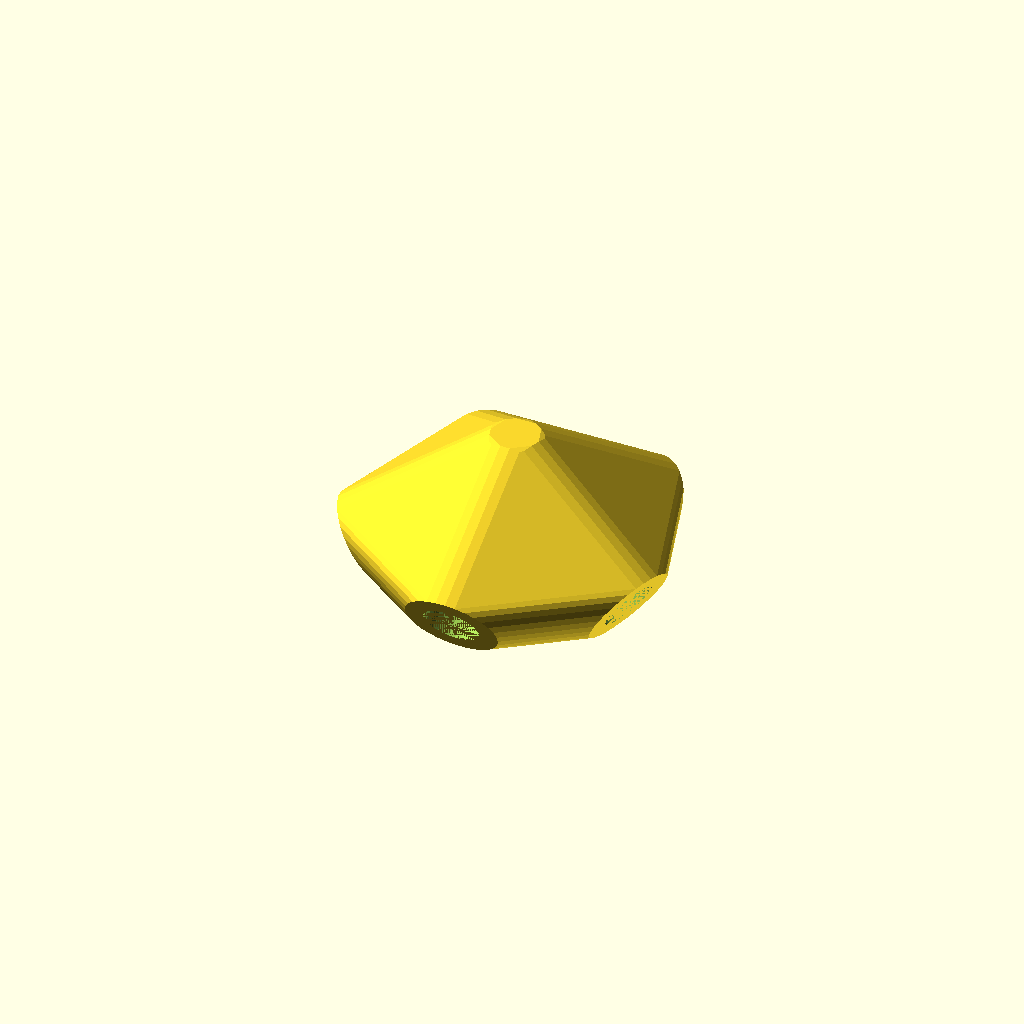
Cell 1 — every parameter at its default value.
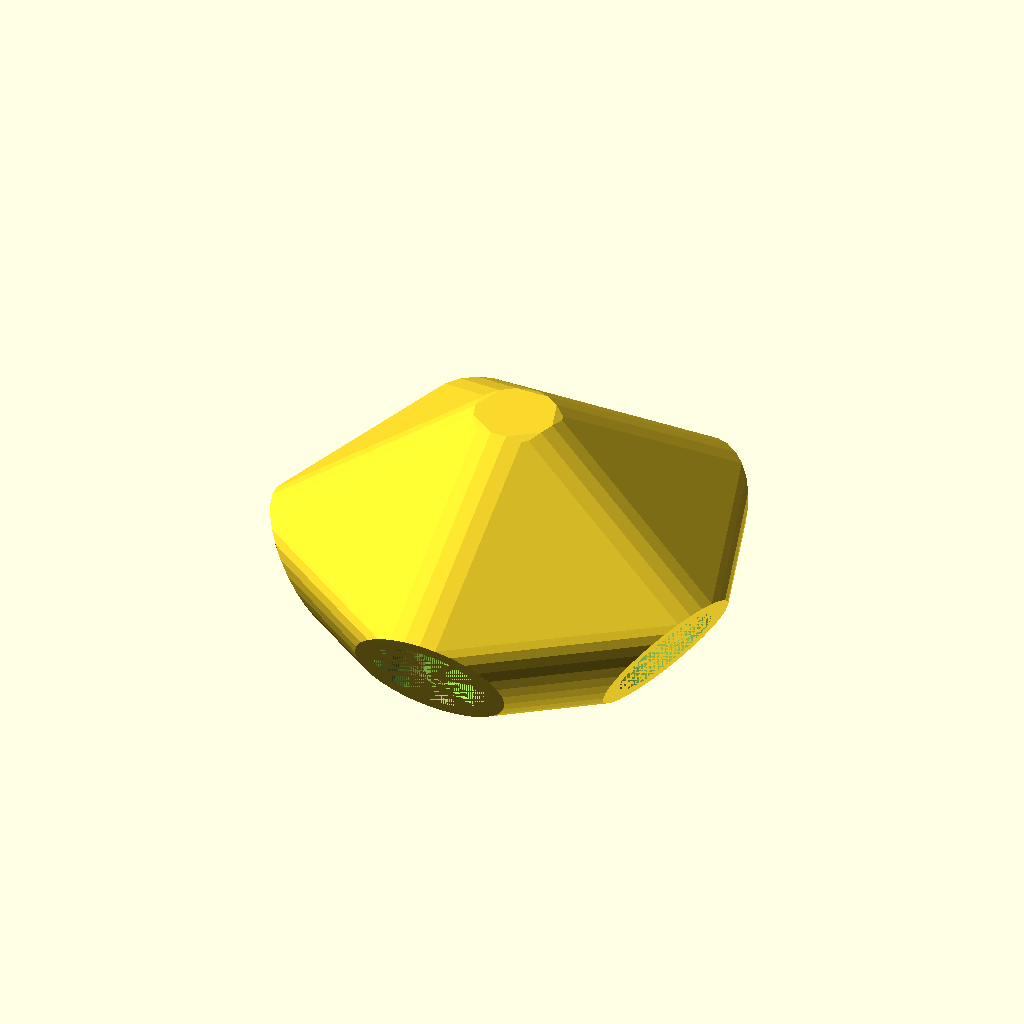
Cell 2 — Rod_Diameter set to 6, the other parameters unchanged.
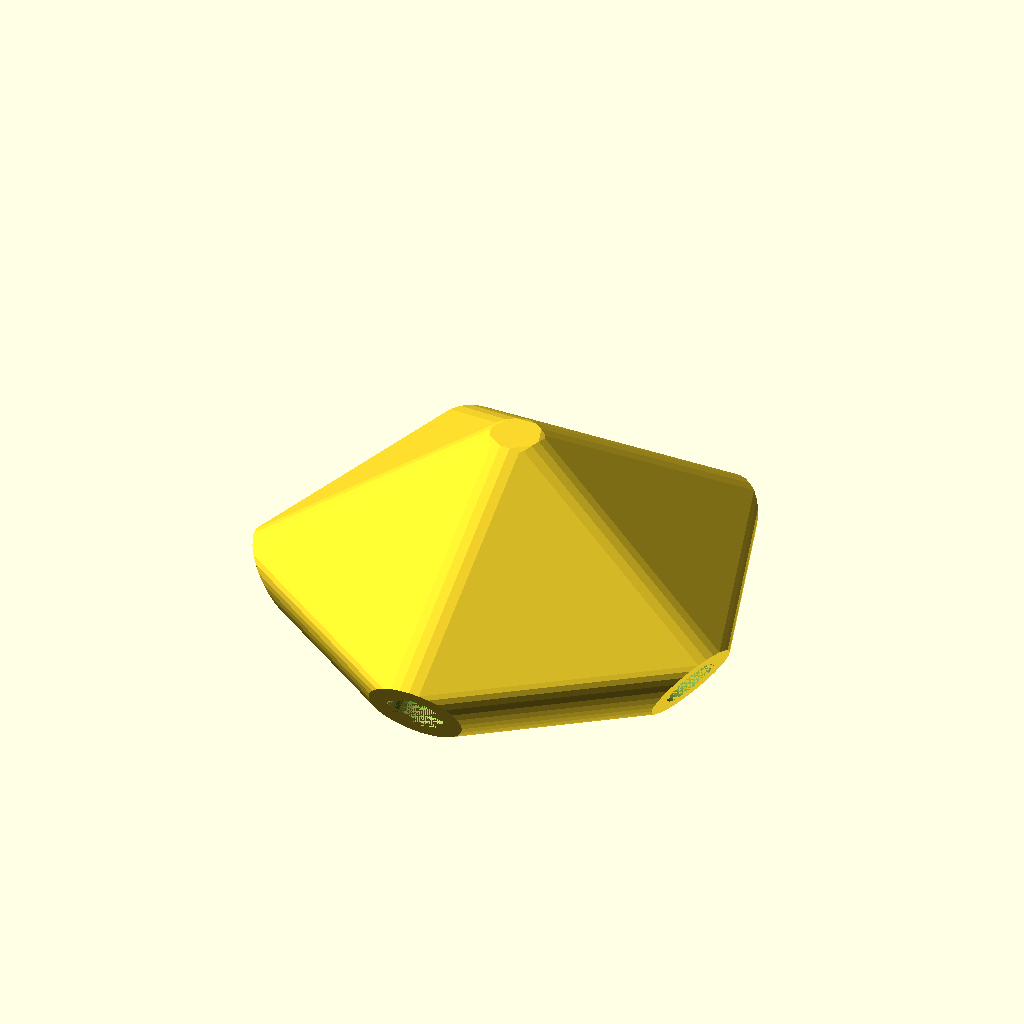
Cell 3: Rod_Depth = 10 (everything else at default).
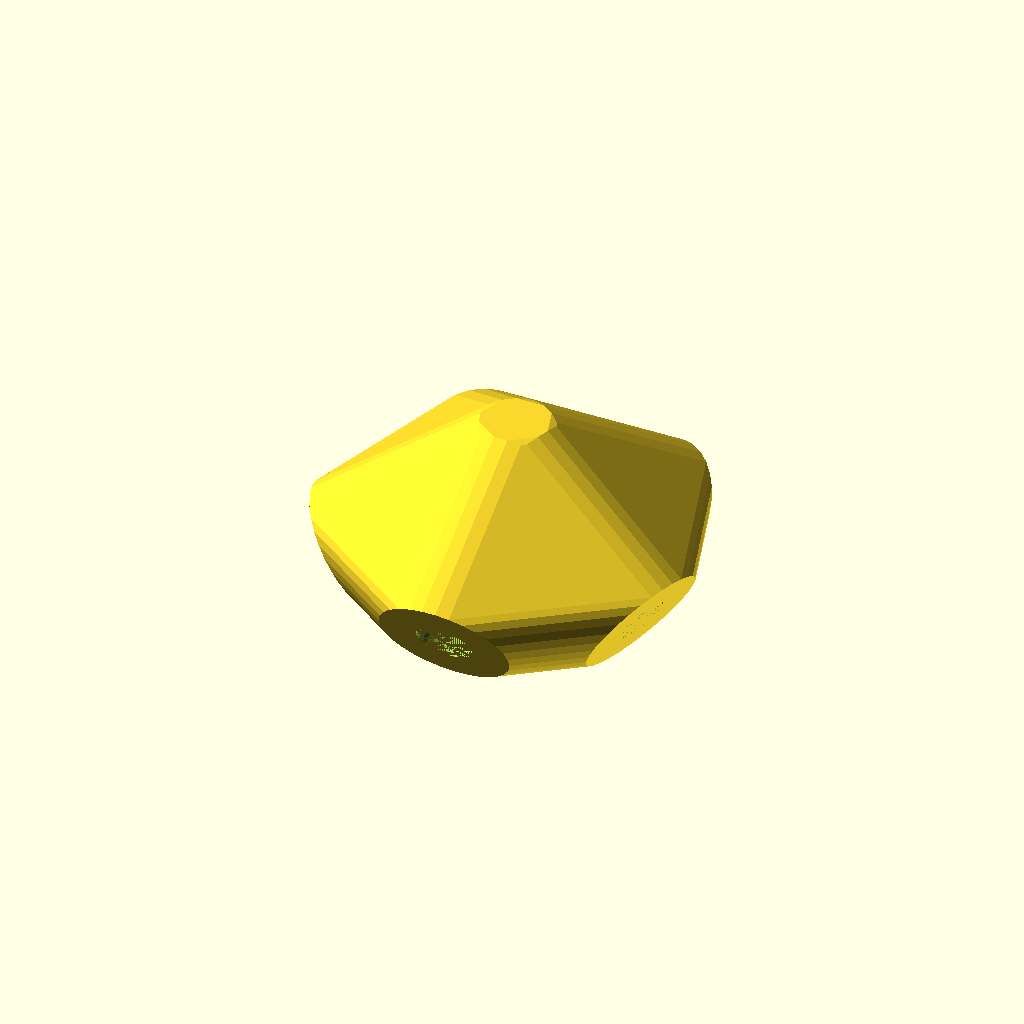
Cell 4: the same model with Wall_Thickness = 2.
All cells are drawn from one camera (rotation 55°, 0°, 25°, orthographic, colour scheme Cornfield), so only the parameter changes between them.
The OpenSCAD source (inputs/thingiverse/files/thing-1122034/IcosConnectorCustomizer-3.scad):
//Diameter of rod in centimeters
Rod_Diameter = 3;
//Depth of rod socket in centimeters
Rod_Depth = 5; 
// Wall thickness around rod.
Wall_Thickness = 1;

module GenConnector()
{
	Rod_Radius = (Rod_Diameter/2)*1000;
	Rod_Depth =  Rod_Depth*1000;
	Wall_Thickness = Wall_Thickness*1000;
    
	Distance_From_Core = (Rod_Radius*2)+Wall_Thickness;
	Total_Rod = Distance_From_Core + Rod_Depth; // Full rod size is Rod_Depth+Distance_From_Core
scale(0.01,0.01,0.01){	
	difference() {
		hull(){
			rotate([90,0,0]){
				for(i = [1 :5]){
					rotate([31.720,72.000*i,0]){
                        cylinder(r = (Rod_Radius+Wall_Thickness), h = Total_Rod ); // Outside Shape
					}
				}
			}
		}

		rotate([90,0,0]){
			for(i = [1 :5]){
				rotate([31.720,72.000*i,0]){
					difference() {
						cylinder(r = Rod_Radius, h = Total_Rod ); // Inside holes. h is distance from core, and Rod_Depth.
						cylinder(r = Rod_Radius, h = Distance_From_Core ); // Distance from core. Should be atleast  Diameter of rod //2990 (2540+500) 3040
					}
				}
			}
		}
	}
}
}

GenConnector();
Customizer parameters (derived from the source; name, type, default, range or options):
Rod_Diameter: number, default 3
Rod_Depth: number, default 5
Wall_Thickness: number, default 1
